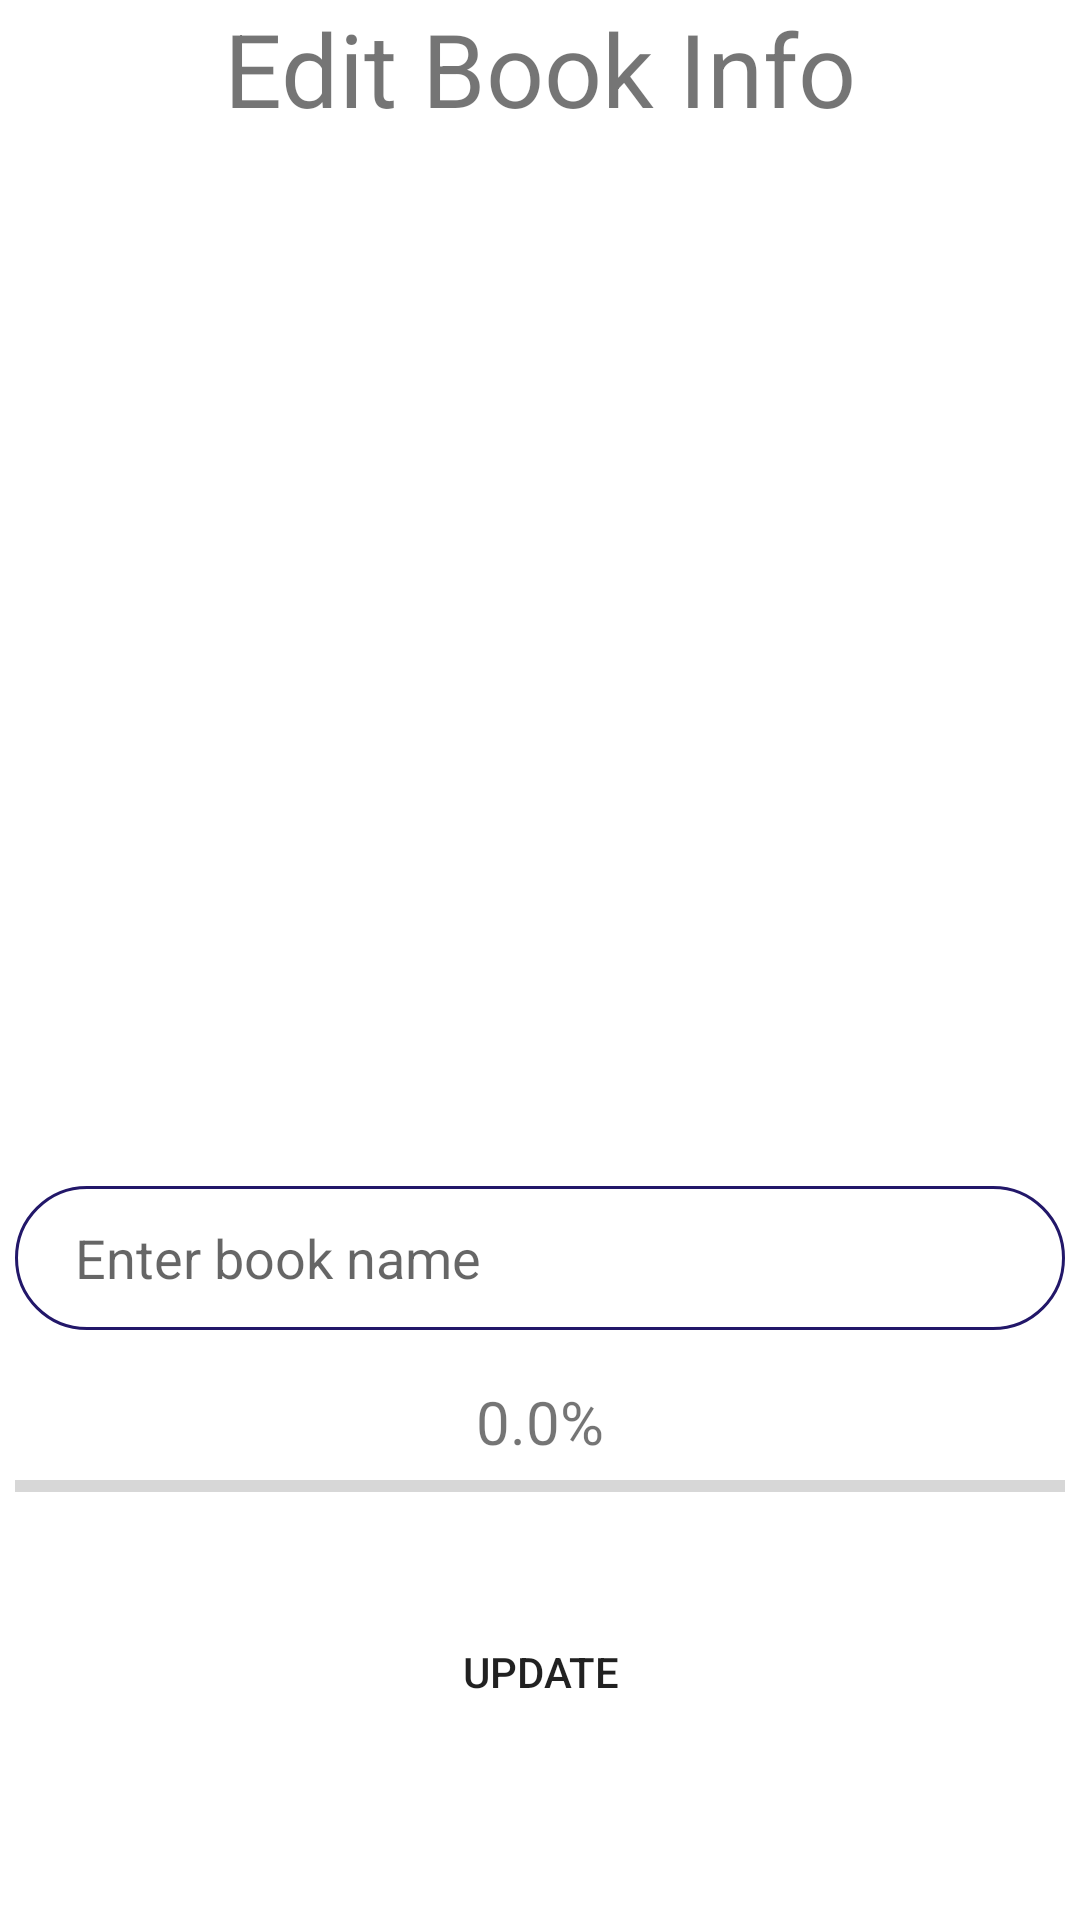

Here is an Android app screen rendered from its layout file. Give the layout XML and the strings, colors and styles it references.
<!-- AndroidManifest.xml: application theme Theme.ReaderCollect -->
<!-- res/layout/activity_edit_book.xml -->
<?xml version="1.0" encoding="utf-8"?>
<androidx.constraintlayout.widget.ConstraintLayout xmlns:android="http://schemas.android.com/apk/res/android"
    xmlns:app="http://schemas.android.com/apk/res-auto"
    xmlns:tools="http://schemas.android.com/tools"
    android:layout_width="match_parent"
    android:layout_height="match_parent"
    tools:context=".EditBook">


    <TextView
        android:id="@+id/textView6"
        android:layout_width="wrap_content"
        android:layout_height="wrap_content"
        android:text="Edit Book Info"
        android:textSize="34sp"
        app:layout_constraintEnd_toEndOf="parent"
        app:layout_constraintStart_toStartOf="parent"
        app:layout_constraintTop_toTopOf="parent" />

    <ImageView
        android:id="@+id/edit_image"
        android:layout_width="350dp"
        android:layout_height="300dp"
        android:layout_marginTop="30dp"
        app:layout_constraintEnd_toEndOf="parent"
        app:layout_constraintStart_toStartOf="parent"
        app:layout_constraintTop_toBottomOf="@+id/textView6"
        app:srcCompat="@drawable/ic_photo" />

    <EditText
        android:id="@+id/edit_bookName"
        android:layout_width="350dp"
        android:layout_height="48dp"
        android:layout_marginTop="20dp"
        android:background="@drawable/textfield_border"
        android:ems="10"
        android:hint="Enter book name"
        android:inputType="text"
        android:paddingLeft="20dp"
        app:layout_constraintEnd_toEndOf="parent"
        app:layout_constraintStart_toStartOf="parent"
        app:layout_constraintTop_toBottomOf="@+id/edit_image" />

    <TextView
        android:id="@+id/edit_progressView"
        android:layout_width="wrap_content"
        android:layout_height="wrap_content"
        android:layout_marginTop="17dp"
        android:text="0.0%"
        android:textSize="20sp"
        app:layout_constraintEnd_toEndOf="parent"
        app:layout_constraintStart_toStartOf="parent"
        app:layout_constraintTop_toBottomOf="@+id/edit_bookName" />

    <ProgressBar
        android:id="@+id/edit_progressBar"
        style="?android:attr/progressBarStyleHorizontal"
        android:layout_width="350dp"
        android:layout_height="wrap_content"
        app:layout_constraintEnd_toEndOf="parent"
        app:layout_constraintStart_toStartOf="parent"
        app:layout_constraintTop_toBottomOf="@+id/edit_progressView" />

    <Button
        android:id="@+id/btnUpdateBook"
        android:layout_width="350dp"
        android:layout_height="48dp"
        android:layout_marginTop="30dp"
        android:background="@drawable/button_background"
        android:text="Update"
        app:layout_constraintEnd_toEndOf="parent"
        app:layout_constraintStart_toStartOf="parent"
        app:layout_constraintTop_toBottomOf="@+id/edit_progressBar" />
</androidx.constraintlayout.widget.ConstraintLayout>
<!-- resources referenced by this layout -->
<resources>
  <!-- drawable textfield_border (drawable) -->
  <?xml version="1.0" encoding="utf-8"?>
  <shape xmlns:android="http://schemas.android.com/apk/res/android"
      android:shape="rectangle">
  
      <stroke android:width="1dp" android:color="#221769" />
      <corners android:radius="30dp"/>
  </shape>
  <style name="Theme.ReaderCollect" parent="Theme.MaterialComponents.DayNight.DarkActionBar">
          
          <item name="colorPrimary">@color/navy</item>
          <item name="colorPrimaryVariant">@color/purple_700</item>
          <item name="colorOnPrimary">@color/white</item>
          
          <item name="colorSecondary">@color/navy</item>
          <item name="colorSecondaryVariant">@color/teal_700</item>
          <item name="colorOnSecondary">@color/black</item>
          
          <item name="android:statusBarColor">@color/gray</item>
          
      </style>
  <color name="navy">#08115e</color>
  <color name="purple_700">#FF3700B3</color>
  <color name="white">#FFFFFFFF</color>
  <color name="teal_700">#FF018786</color>
  <color name="black">#FF000000</color>
  <color name="gray">#2f3038</color>
</resources>
